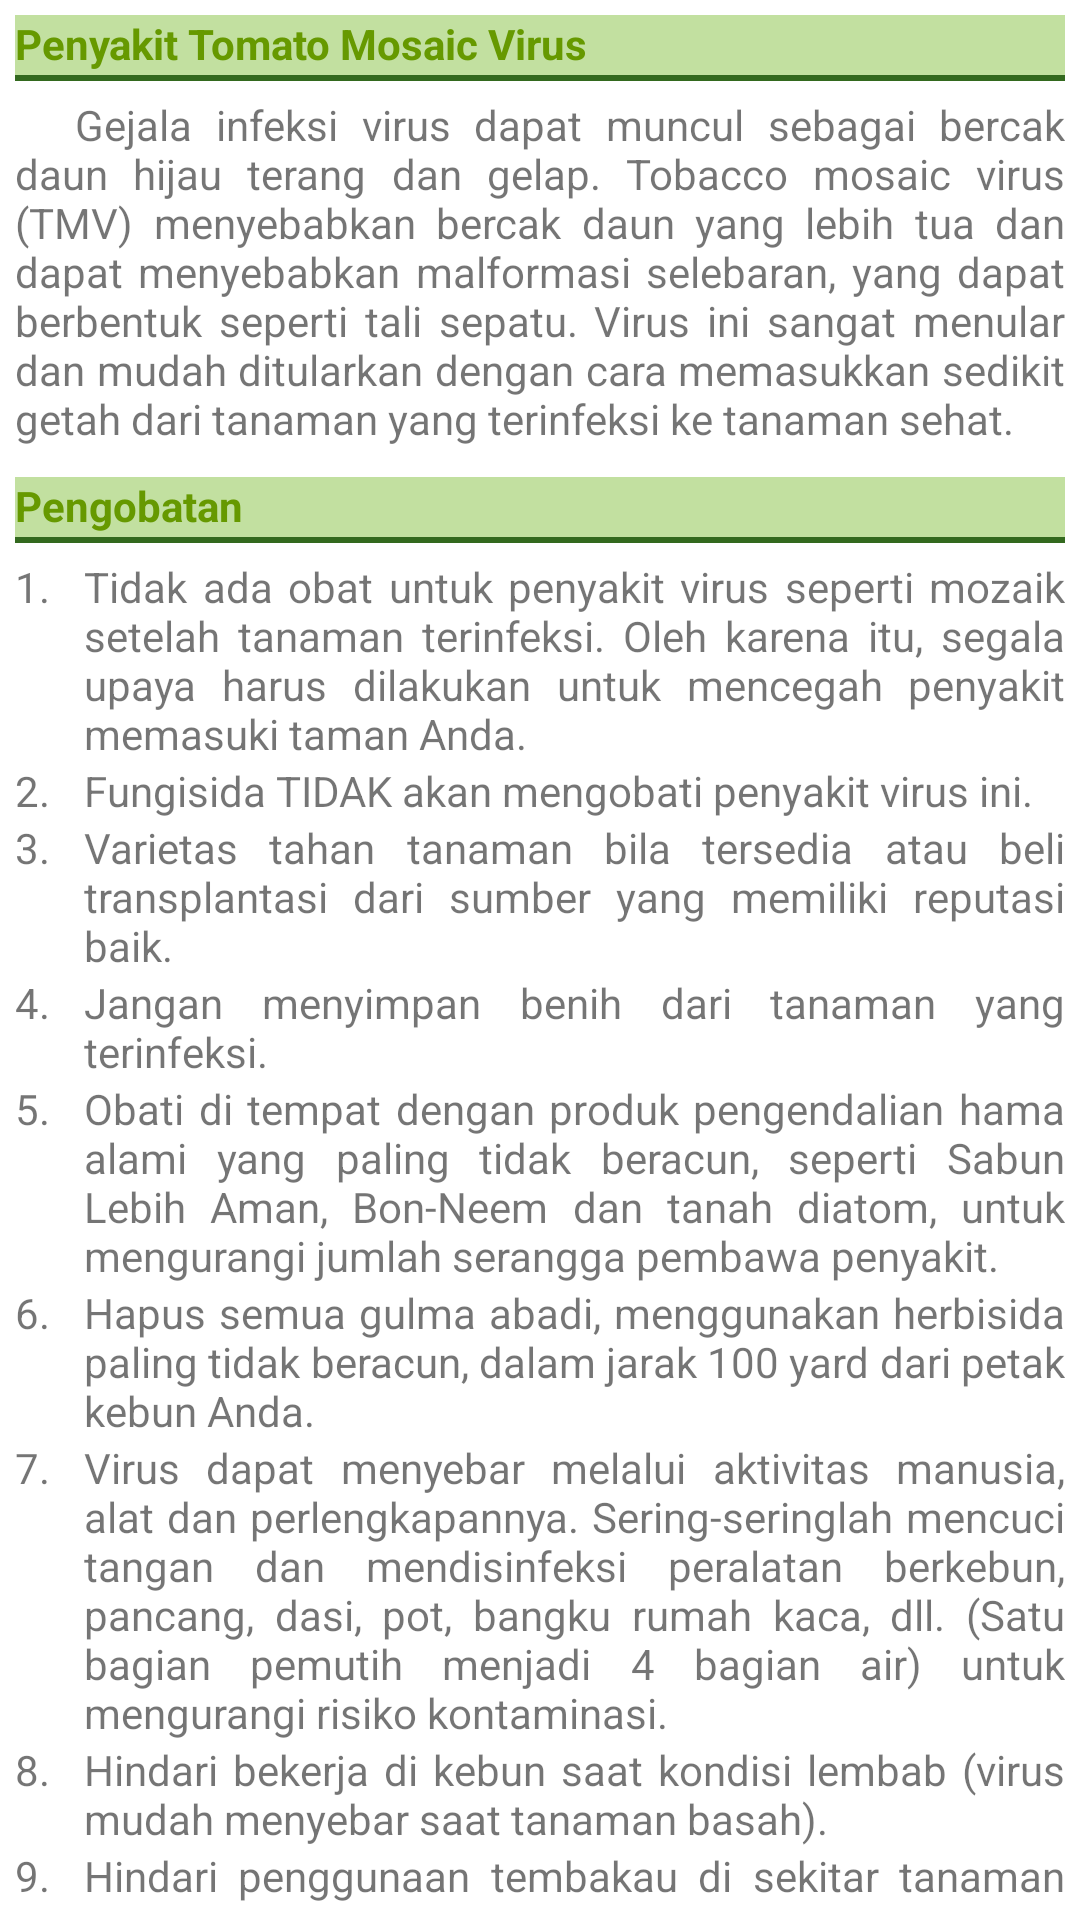

Reconstruct the res/layout file that produces this screen, plus the resources it refers to.
<!-- AndroidManifest.xml: application theme Theme.FarmDoctorV3 -->
<!-- res/layout/tomato_mosaic_virus_detail.xml -->
<?xml version="1.0" encoding="utf-8"?>
<LinearLayout xmlns:android="http://schemas.android.com/apk/res/android"
    android:orientation="vertical"
    android:id="@+id/tomato_mosaic_virus_detail"
    android:layout_width="match_parent"
    android:layout_height="wrap_content"
    android:padding="5dp">

    <TextView
        android:layout_width="match_parent"
        android:layout_height="wrap_content"
        android:paddingBottom="3dp"
        android:layout_marginBottom="5dp"
        android:background="@drawable/sub_detail_border"
        android:text="Penyakit Tomato Mosaic Virus"
        android:textColor="@android:color/holo_green_dark"
        android:textStyle="bold" />

    <TextView
        android:layout_width="match_parent"
        android:layout_height="wrap_content"
        android:justificationMode="inter_word"
        android:layout_marginBottom="10dp"
        android:text="@string/tomato_mosaic_virus_description" />

    <TextView
        android:layout_width="match_parent"
        android:layout_height="wrap_content"
        android:paddingBottom="3dp"
        android:layout_marginBottom="5dp"
        android:background="@drawable/sub_detail_border"
        android:text="Pengobatan"
        android:textColor="@android:color/holo_green_dark"
        android:textStyle="bold" />

    <TableLayout
        android:layout_width="match_parent"
        android:layout_height="wrap_content">

        <TableRow
            android:layout_width="match_parent"
            android:layout_height="wrap_content" >

            <TextView
                android:layout_width="wrap_content"
                android:layout_height="wrap_content"
                android:text="1. " />

            <TextView
                android:layout_width="match_parent"
                android:layout_height="wrap_content"
                android:layout_weight="1"
                android:justificationMode="inter_word"
                android:text="@string/tomato_mosaic_virus_treatment1" />
        </TableRow>

        <TableRow
            android:layout_width="match_parent"
            android:layout_height="wrap_content" >

            <TextView
                android:layout_width="match_parent"
                android:layout_height="wrap_content"
                android:text="2. " />

            <TextView
                android:layout_width="match_parent"
                android:layout_height="wrap_content"
                android:layout_weight="1"
                android:justificationMode="inter_word"
                android:text="@string/tomato_mosaic_virus_treatment2" />
        </TableRow>

        <TableRow
            android:layout_width="match_parent"
            android:layout_height="wrap_content" >

            <TextView
                android:layout_width="match_parent"
                android:layout_height="wrap_content"
                android:text="3. " />

            <TextView
                android:layout_width="match_parent"
                android:layout_height="wrap_content"
                android:layout_weight="1"
                android:justificationMode="inter_word"
                android:text="@string/tomato_mosaic_virus_treatment3" />
        </TableRow>

        <TableRow
            android:layout_width="match_parent"
            android:layout_height="wrap_content" >

            <TextView
                android:layout_width="match_parent"
                android:layout_height="wrap_content"
                android:text="4. " />

            <TextView
                android:layout_width="match_parent"
                android:layout_height="wrap_content"
                android:layout_weight="1"
                android:justificationMode="inter_word"
                android:text="@string/tomato_mosaic_virus_treatment4" />
        </TableRow>

        <TableRow
            android:layout_width="match_parent"
            android:layout_height="wrap_content" >

            <TextView
                android:layout_width="match_parent"
                android:layout_height="wrap_content"
                android:text="5. " />

            <TextView
                android:layout_width="match_parent"
                android:layout_height="wrap_content"
                android:layout_weight="1"
                android:justificationMode="inter_word"
                android:text="@string/tomato_mosaic_virus_treatment5" />
        </TableRow>

        <TableRow
            android:layout_width="match_parent"
            android:layout_height="wrap_content" >

            <TextView
                android:layout_width="match_parent"
                android:layout_height="wrap_content"
                android:text="6. " />

            <TextView
                android:layout_width="match_parent"
                android:layout_height="wrap_content"
                android:layout_weight="1"
                android:justificationMode="inter_word"
                android:text="@string/tomato_mosaic_virus_treatment6" />
        </TableRow>

        <TableRow
            android:layout_width="match_parent"
            android:layout_height="wrap_content" >

            <TextView
                android:layout_width="match_parent"
                android:layout_height="wrap_content"
                android:text="7. " />

            <TextView
                android:layout_width="match_parent"
                android:layout_height="wrap_content"
                android:layout_weight="1"
                android:justificationMode="inter_word"
                android:text="@string/tomato_mosaic_virus_treatment7" />
        </TableRow>

        <TableRow
            android:layout_width="match_parent"
            android:layout_height="wrap_content" >

            <TextView
                android:layout_width="match_parent"
                android:layout_height="wrap_content"
                android:text="8. " />

            <TextView
                android:layout_width="match_parent"
                android:layout_height="wrap_content"
                android:layout_weight="1"
                android:justificationMode="inter_word"
                android:text="@string/tomato_mosaic_virus_treatment8" />
        </TableRow>

        <TableRow
            android:layout_width="match_parent"
            android:layout_height="wrap_content" >

            <TextView
                android:layout_width="match_parent"
                android:layout_height="wrap_content"
                android:text="9. " />

            <TextView
                android:layout_width="match_parent"
                android:layout_height="wrap_content"
                android:layout_weight="1"
                android:justificationMode="inter_word"
                android:text="@string/tomato_mosaic_virus_treatment9" />
        </TableRow>

        <TableRow
            android:layout_width="match_parent"
            android:layout_height="wrap_content" >

            <TextView
                android:layout_width="match_parent"
                android:layout_height="wrap_content"
                android:text="10. " />

            <TextView
                android:layout_width="match_parent"
                android:layout_height="wrap_content"
                android:layout_weight="1"
                android:justificationMode="inter_word"
                android:text="@string/tomato_mosaic_virus_treatment10" />
        </TableRow>
    </TableLayout>
</LinearLayout>
<!-- resources referenced by this layout -->
<resources>
  <!-- drawable sub_detail_border (drawable) -->
  <?xml version="1.0" encoding="utf-8"?>
  <layer-list xmlns:android="http://schemas.android.com/apk/res/android" >
      <item>
          <shape
              android:shape="rectangle">
              <stroke android:width="2dp"
                  android:color="@color/colorTitleText" />
              <solid android:color="#C2E0A0" />
          </shape>
      </item>
  
      <item android:top="0dp"
          android:bottom="2dp">
          <shape
              android:shape="rectangle">
              <solid android:color="#C2E0A0" />
          </shape>
      </item>
  </layer-list>
  <string name="tomato_mosaic_virus_description">\t\t\tGejala infeksi virus dapat muncul sebagai bercak daun hijau terang dan gelap. Tobacco mosaic virus (TMV) menyebabkan bercak daun yang lebih tua dan dapat menyebabkan malformasi selebaran, yang dapat berbentuk seperti tali sepatu. Virus ini sangat menular dan mudah ditularkan dengan cara memasukkan sedikit getah dari tanaman yang terinfeksi ke tanaman sehat.</string>
  <string name="tomato_mosaic_virus_treatment1">Tidak ada obat untuk penyakit virus seperti mozaik setelah tanaman terinfeksi. Oleh karena itu, segala upaya harus dilakukan untuk mencegah penyakit memasuki taman Anda.</string>
  <string name="tomato_mosaic_virus_treatment10">Buang dan hancurkan semua tanaman yang terinfeksi (lihat Pembersihan Taman Musim Gugur). JANGAN membuat kompos.</string>
  <string name="tomato_mosaic_virus_treatment2">Fungisida TIDAK akan mengobati penyakit virus ini.</string>
  <string name="tomato_mosaic_virus_treatment3">Varietas tahan tanaman bila tersedia atau beli transplantasi dari sumber yang memiliki reputasi baik.</string>
  <string name="tomato_mosaic_virus_treatment4">Jangan menyimpan benih dari tanaman yang terinfeksi.</string>
  <string name="tomato_mosaic_virus_treatment5">Obati di tempat dengan produk pengendalian hama alami yang paling tidak beracun, seperti Sabun Lebih Aman, Bon-Neem dan tanah diatom, untuk mengurangi jumlah serangga pembawa penyakit.</string>
  <string name="tomato_mosaic_virus_treatment6">Hapus semua gulma abadi, menggunakan herbisida paling tidak beracun, dalam jarak 100 yard dari petak kebun Anda.</string>
  <string name="tomato_mosaic_virus_treatment7">Virus dapat menyebar melalui aktivitas manusia, alat dan perlengkapannya. Sering-seringlah mencuci tangan dan mendisinfeksi peralatan berkebun, pancang, dasi, pot, bangku rumah kaca, dll. (Satu bagian pemutih menjadi 4 bagian air) untuk mengurangi risiko kontaminasi.</string>
  <string name="tomato_mosaic_virus_treatment8">Hindari bekerja di kebun saat kondisi lembab (virus mudah menyebar saat tanaman basah).</string>
  <string name="tomato_mosaic_virus_treatment9">Hindari penggunaan tembakau di sekitar tanaman yang rentan. Rokok dan produk tembakau lainnya dapat terinfeksi dan menyebarkan virus.</string>
  <style name="Theme.FarmDoctorV3" parent="Theme.MaterialComponents.DayNight.DarkActionBar">
          
          <item name="colorPrimary">@color/colorPrimary</item>
          <item name="colorPrimaryVariant">@color/colorPrimaryDark</item>
          <item name="colorOnPrimary">@color/white</item>
          
          <item name="colorSecondary">@color/colorPrimary</item>
          <item name="colorSecondaryVariant">@color/colorPrimaryDark</item>
          <item name="colorOnSecondary">@color/black</item>
          
          <item name="android:statusBarColor" tools:targetApi="l">?attr/colorPrimaryVariant</item>
          
      </style>
  <color name="colorTitleText">#33691E</color>
  <color name="colorPrimary">#43A047</color>
  <color name="colorPrimaryDark">#00897B</color>
  <color name="white">#FFFFFFFF</color>
  <color name="black">#FF000000</color>
</resources>
